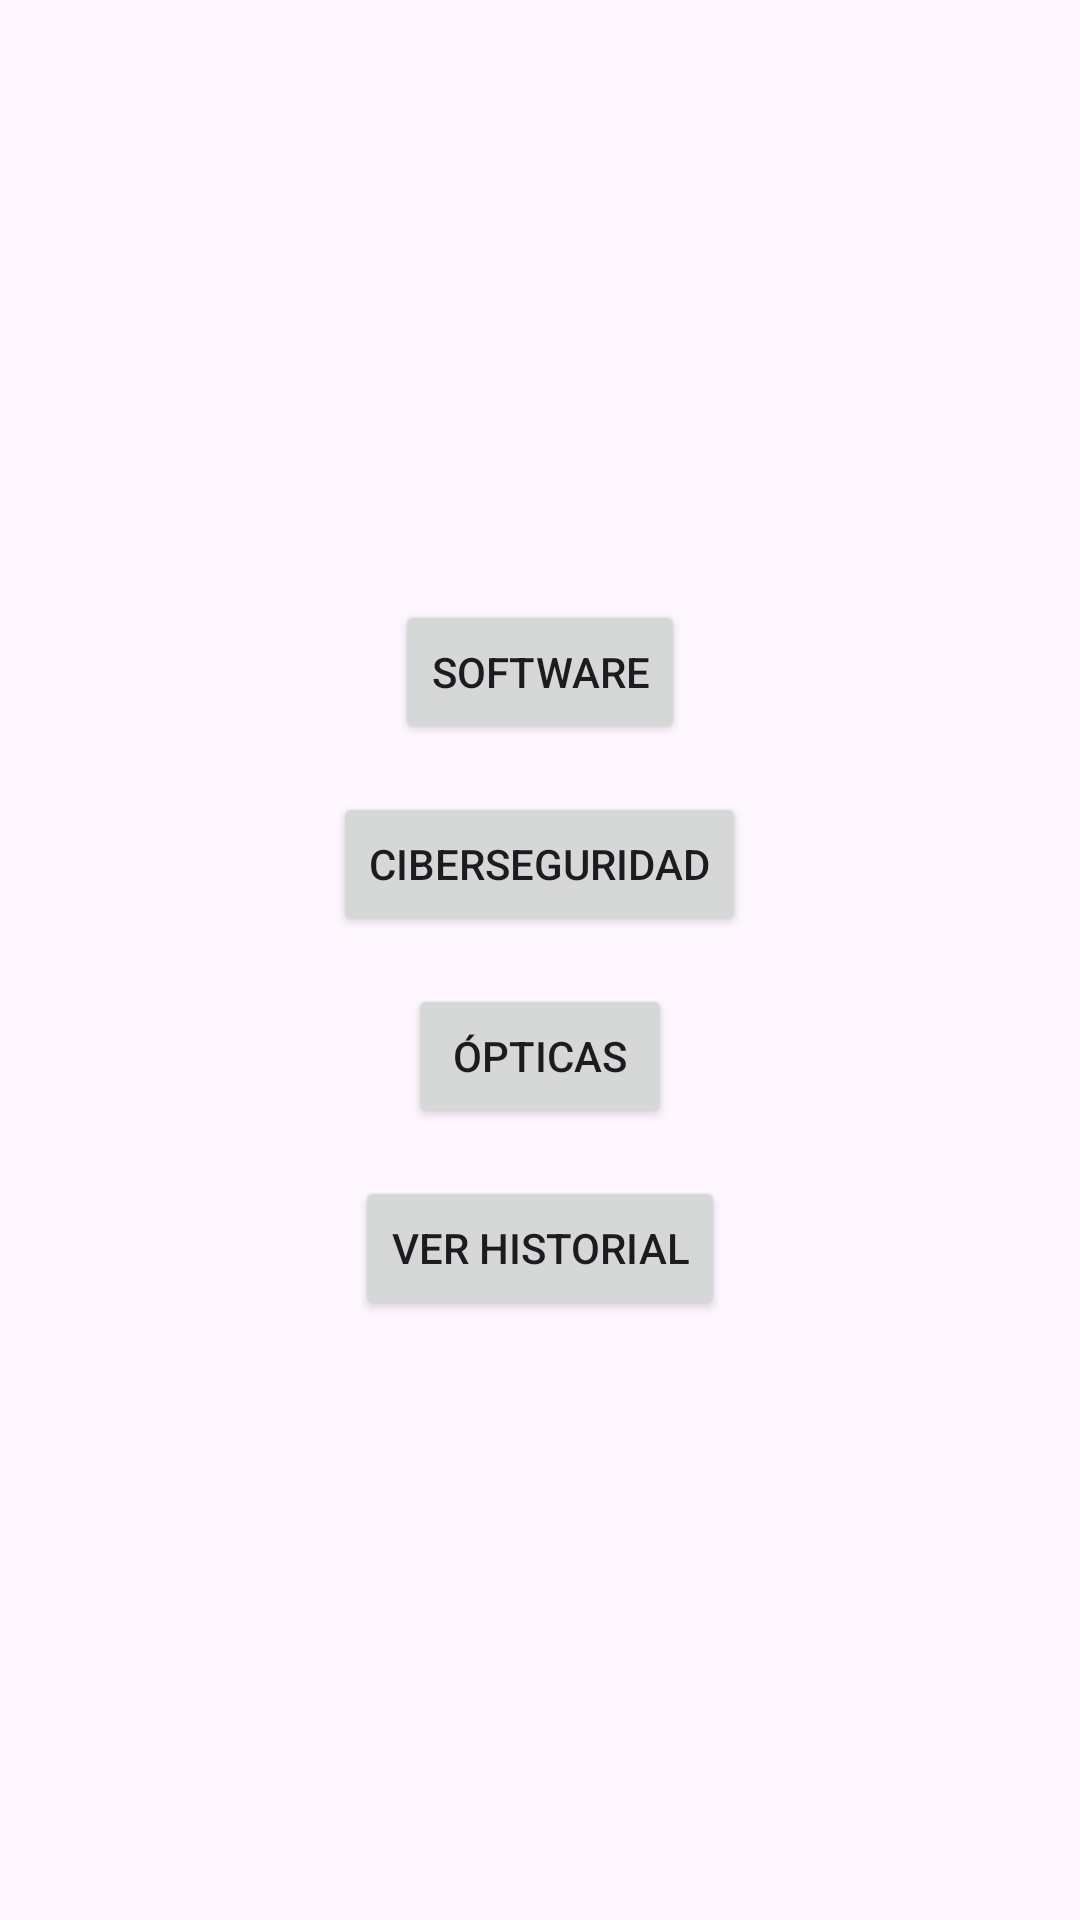

The Android layout XML behind this screen, and the referenced resources:
<!-- AndroidManifest.xml: application theme Theme.Lab2_20202396 -->
<!-- res/layout/activity_main.xml -->
<LinearLayout xmlns:android="http://schemas.android.com/apk/res/android"
    android:orientation="vertical"
    android:layout_width="match_parent"
    android:layout_height="match_parent"
    android:gravity="center"
    android:padding="16dp">

    <Button
        android:id="@+id/btnSoftware"
        android:layout_width="wrap_content"
        android:layout_height="wrap_content"
        android:text="Software" />

    <Button
        android:id="@+id/btnCiberseguridad"
        android:layout_width="wrap_content"
        android:layout_height="wrap_content"
        android:text="Ciberseguridad"
        android:layout_marginTop="16dp"/>

    <Button
        android:id="@+id/btnOpticas"
        android:layout_width="wrap_content"
        android:layout_height="wrap_content"
        android:text="Ópticas"
        android:layout_marginTop="16dp"/>
    <Button
        android:id="@+id/btnVerHistorial"
        android:layout_width="wrap_content"
        android:layout_height="wrap_content"
        android:text="Ver Historial"
        android:layout_marginTop="16dp"/>

</LinearLayout>
<!-- resources referenced by this layout -->
<resources>
  <style name="Theme.Lab2_20202396" parent="Base.Theme.Lab2_20202396" />
  <style name="Base.Theme.Lab2_20202396" parent="Theme.Material3.DayNight.NoActionBar">
          
          
      </style>
</resources>
